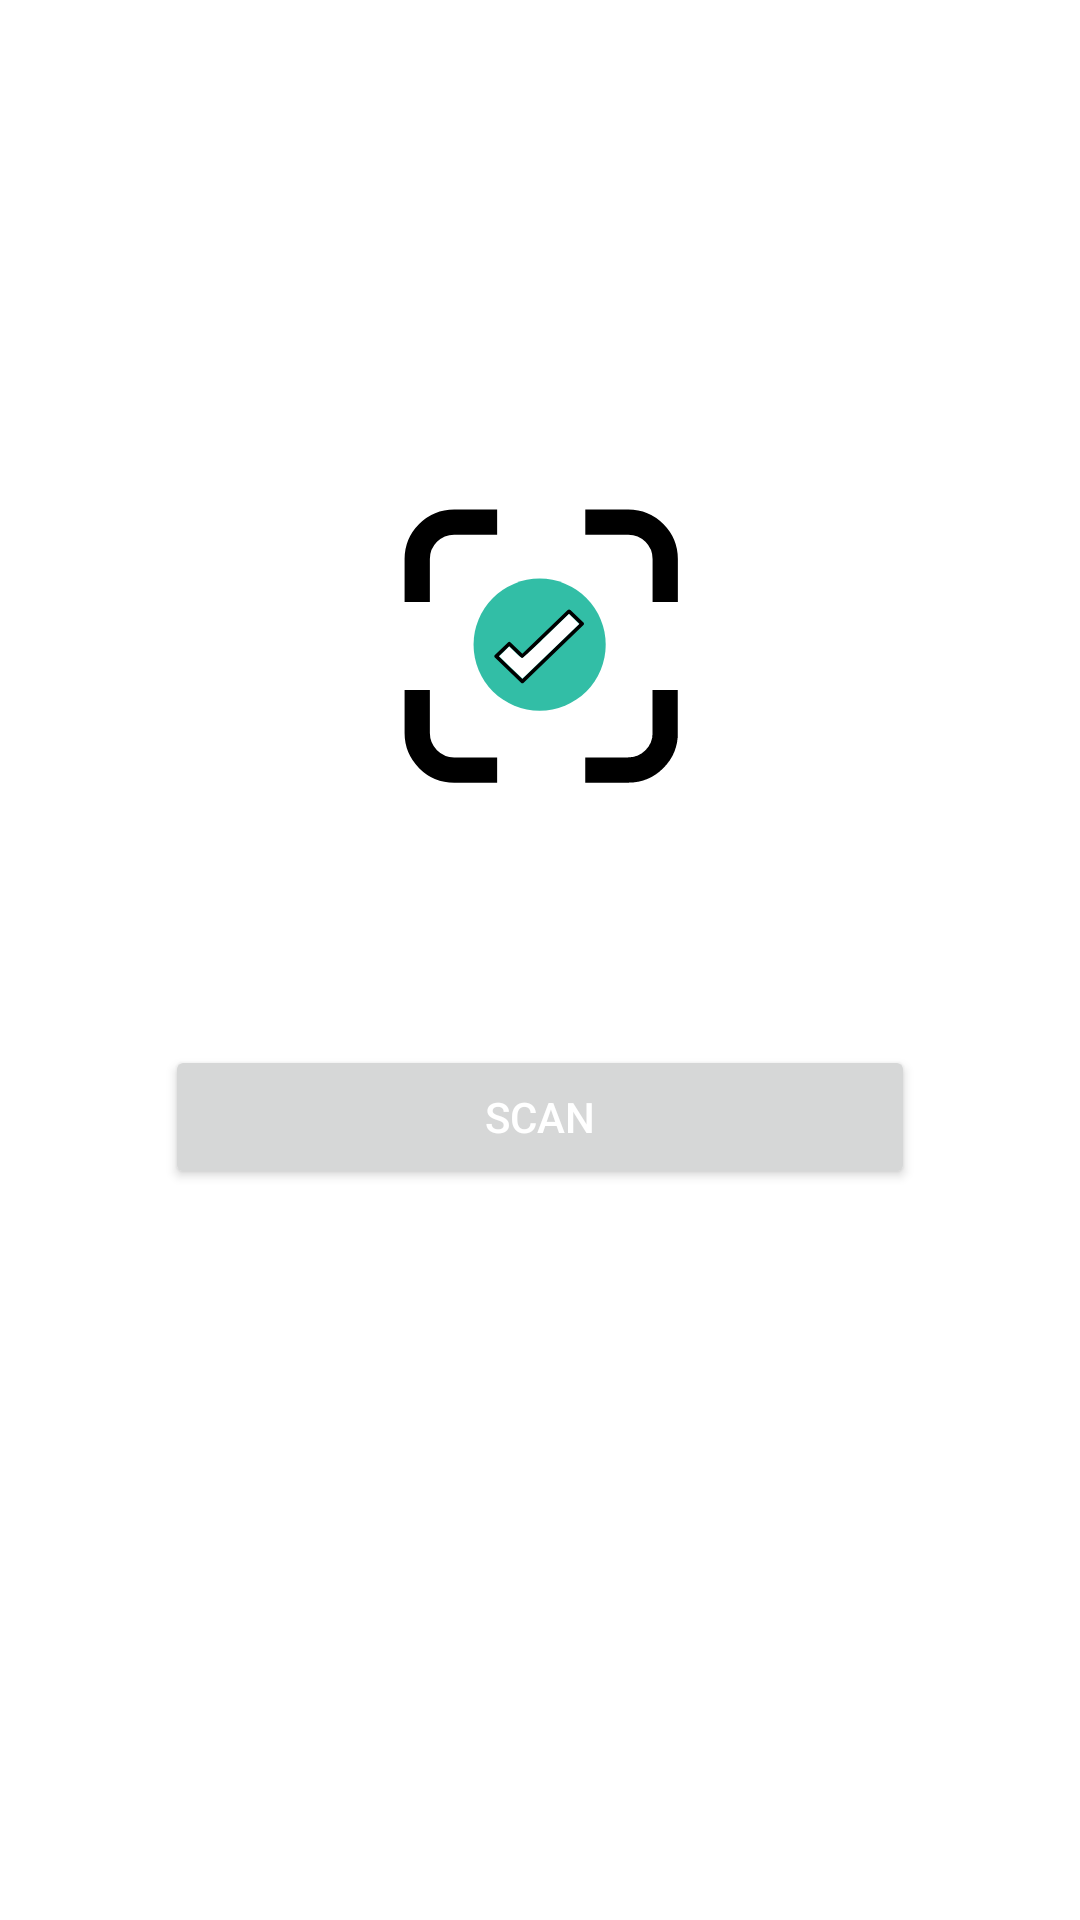

Android layout source for this screen:
<!-- AndroidManifest.xml: application theme Theme.AttendGO -->
<!-- res/layout/fragment_home.xml -->
<?xml version="1.0" encoding="utf-8"?>
<androidx.constraintlayout.widget.ConstraintLayout
    xmlns:android="http://schemas.android.com/apk/res/android"
    xmlns:app="http://schemas.android.com/apk/res-auto"
    xmlns:tools="http://schemas.android.com/tools"
    android:layout_width="match_parent"
    android:layout_height="match_parent"
    tools:context=".ui.home.HomeFragment" >

    <TextView
        android:id="@+id/text_home"
        android:layout_width="match_parent"
        android:layout_height="wrap_content"
        android:layout_marginTop="-80dp"
        android:textAlignment="center"
        android:textSize="20sp"
        app:layout_constraintBottom_toBottomOf="parent"
        app:layout_constraintEnd_toEndOf="parent"
        app:layout_constraintHorizontal_bias="0.0"
        app:layout_constraintStart_toStartOf="parent"
        app:layout_constraintTop_toBottomOf="@+id/imageView"
        app:layout_constraintVertical_bias="0.127" />

    <Button
        android:id="@+id/scannerBtn"
        android:layout_width="250dp"
        android:layout_height="wrap_content"
        android:layout_marginTop="25dp"
        android:text="Scan"
        android:textColor="@color/white"
        app:layout_constraintBottom_toBottomOf="parent"
        app:layout_constraintEnd_toEndOf="@+id/imageView"
        app:layout_constraintHorizontal_bias="0.496"
        app:layout_constraintStart_toStartOf="@+id/imageView"
        app:layout_constraintTop_toBottomOf="@+id/text_home"
        app:layout_constraintVertical_bias="0.0" />

    <ImageView
        android:id="@+id/imageView"
        android:layout_width="0dp"
        android:layout_height="0dp"
        android:layout_marginStart="50dp"
        android:layout_marginTop="100dp"
        android:layout_marginEnd="50dp"
        android:layout_marginBottom="310dp"
        android:src="@drawable/ic_launcher_foreground"
        app:layout_constraintBottom_toBottomOf="parent"
        app:layout_constraintEnd_toEndOf="parent"
        app:layout_constraintHorizontal_bias="0.0"
        app:layout_constraintStart_toStartOf="parent"
        app:layout_constraintTop_toTopOf="parent"
        app:layout_constraintVertical_bias="0.0" />

</androidx.constraintlayout.widget.ConstraintLayout>
<!-- resources referenced by this layout -->
<resources>
  <color name="white">#FFFFFFFF</color>
  <!-- drawable ic_launcher_foreground: vector/xml drawable (drawable, 2499 chars, omitted) -->
  <style name="Theme.AttendGO" parent="Theme.MaterialComponents.DayNight.DarkActionBar">
          
          <item name="colorPrimary">@color/teal_200</item>
          <item name="colorPrimaryVariant">@color/white</item>
          <item name="colorOnPrimary">@color/white</item>
          
          <item name="colorSecondary">@color/teal_700</item>
          <item name="colorSecondaryVariant">@color/teal_700</item>
          <item name="colorOnSecondary">@color/black</item>
          
          <item name="android:statusBarColor" tools:targetApi="l">?attr/colorPrimaryVariant</item>
          
          
          <item name="android:windowLightStatusBar">true</item>
      </style>
  <color name="teal_200">#FF03DAC5</color>
  <color name="teal_700">#FF018786</color>
  <color name="black">#FF000000</color>
</resources>
